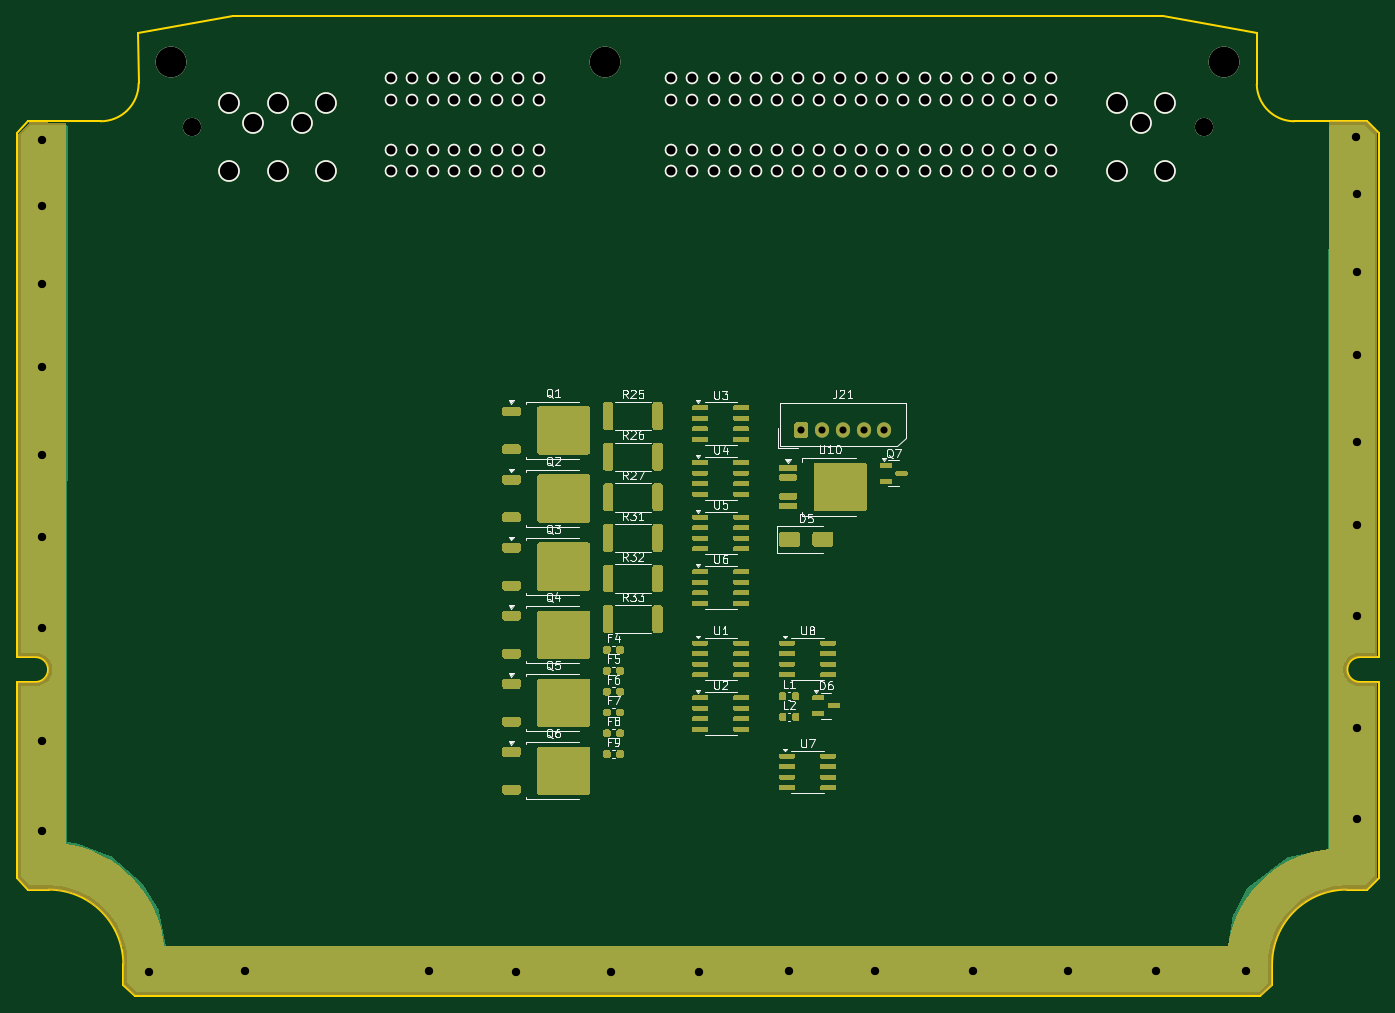
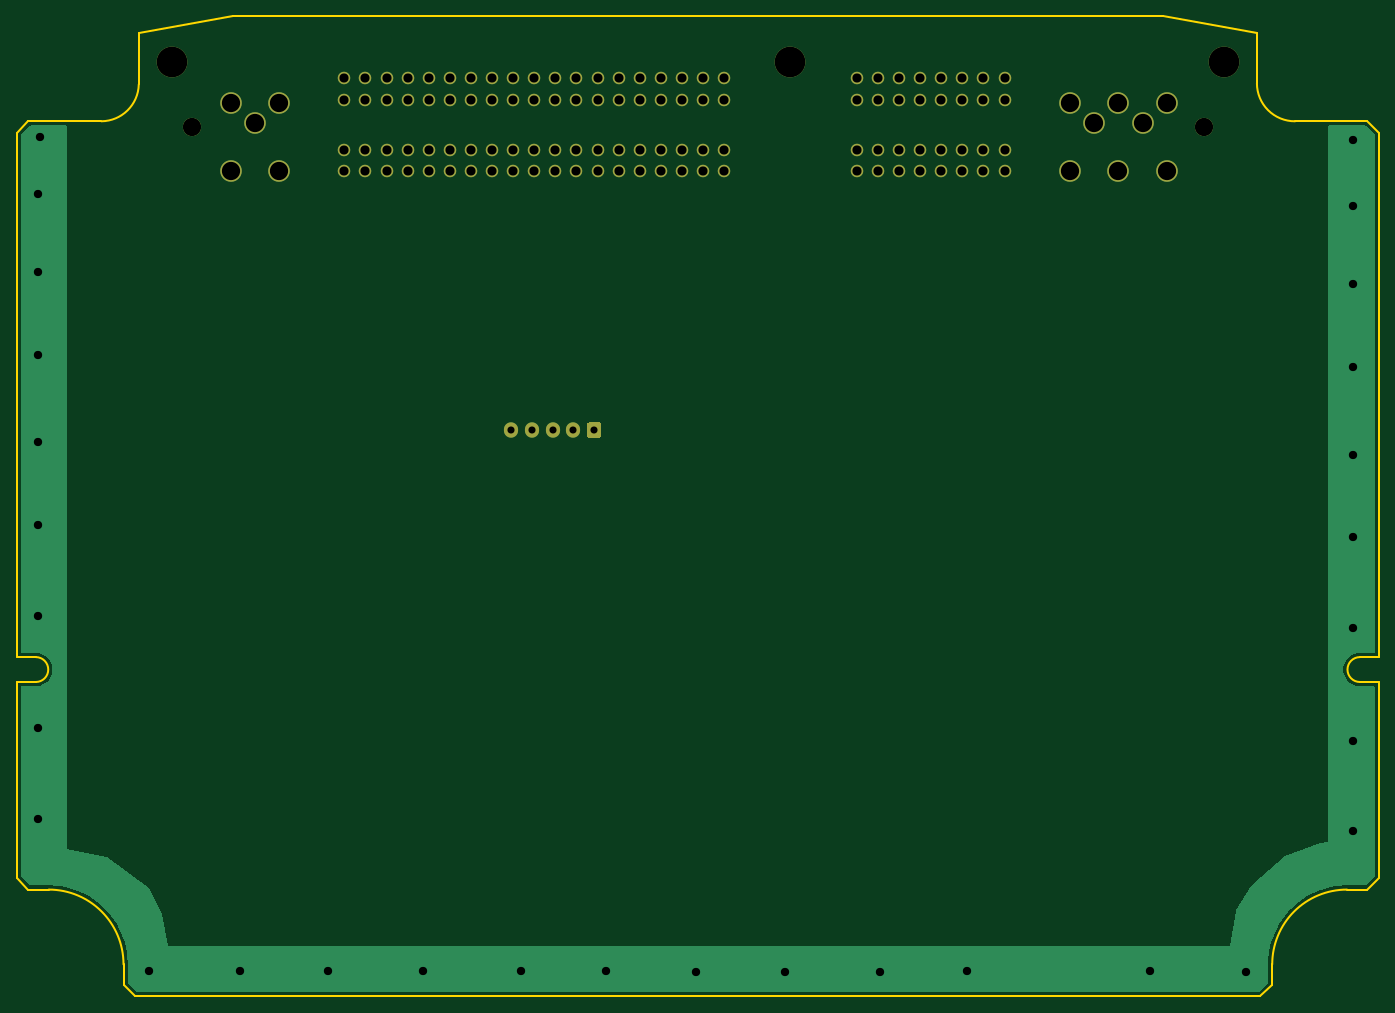
Circuit board: 10 layer files. Board 164.0 x 118.0 mm.
- bottom_copper: greenenergyecu-B_Cu.gbl (16553 bytes)
- bottom_mask: greenenergyecu-B_Mask.gbs (4242 bytes)
- paste: greenenergyecu-B_Paste.gbp (544 bytes)
- bottom_silk: greenenergyecu-B_Silkscreen.gbo (545 bytes)
- outline: greenenergyecu-Edge_Cuts.gm1 (2235 bytes)
- top_copper: greenenergyecu-F_Cu.gtl (80634 bytes)
- top_mask: greenenergyecu-F_Mask.gts (54706 bytes)
- paste: greenenergyecu-F_Paste.gtp (47594 bytes)
- top_silk: greenenergyecu-F_Silkscreen.gto (51038 bytes)
- drill: greenenergyecu.drl (2689 bytes)

=== bottom_copper: greenenergyecu-B_Cu.gbl (16553 bytes, source omitted) ===
=== bottom_mask: greenenergyecu-B_Mask.gbs ===
G04 #@! TF.GenerationSoftware,KiCad,Pcbnew,8.0.9-8.0.9-0~ubuntu24.04.1*
G04 #@! TF.CreationDate,2025-12-21T03:44:47+00:00*
G04 #@! TF.ProjectId,greenenergyecu,67726565-6e65-46e6-9572-67796563752e,d*
G04 #@! TF.SameCoordinates,PX2b953a0PY6943058*
G04 #@! TF.FileFunction,Soldermask,Bot*
G04 #@! TF.FilePolarity,Negative*
%FSLAX46Y46*%
G04 Gerber Fmt 4.6, Leading zero omitted, Abs format (unit mm)*
G04 Created by KiCad (PCBNEW 8.0.9-8.0.9-0~ubuntu24.04.1) date 2025-12-21 03:44:47*
%MOMM*%
%LPD*%
G01*
G04 APERTURE LIST*
%ADD10C,3.700000*%
%ADD11C,2.200000*%
%ADD12C,2.600000*%
%ADD13C,1.500000*%
%ADD14O,1.700000X1.850000*%
G04 APERTURE END LIST*
D10*
G04 #@! TO.C,P1*
X144952000Y113258000D03*
D11*
X142502000Y105458000D03*
D10*
X70452000Y113258000D03*
D11*
X20702000Y105458000D03*
D10*
X18252000Y113258000D03*
D12*
X137852000Y108258000D03*
X132052000Y108258000D03*
X134952000Y105928000D03*
X137852000Y100128000D03*
X132052000Y100128000D03*
D13*
X78432000Y100128000D03*
X80972000Y100128000D03*
X83512000Y100128000D03*
X86052000Y100128000D03*
X88592000Y100128000D03*
X91132000Y100128000D03*
X93672000Y100128000D03*
X96212000Y100128000D03*
X98752000Y100128000D03*
X101292000Y100128000D03*
X103832000Y100128000D03*
X106372000Y100128000D03*
X108912000Y100128000D03*
X111452000Y100128000D03*
X113992000Y100128000D03*
X116532000Y100128000D03*
X119072000Y100128000D03*
X121612000Y100128000D03*
X124152000Y100128000D03*
X78432000Y102668000D03*
X80972000Y102668000D03*
X83512000Y102668000D03*
X86052000Y102668000D03*
X88592000Y102668000D03*
X91132000Y102668000D03*
X93672000Y102668000D03*
X96212000Y102668000D03*
X98752000Y102668000D03*
X101292000Y102668000D03*
X103832000Y102668000D03*
X106372000Y102668000D03*
X108912000Y102668000D03*
X111452000Y102668000D03*
X113992000Y102668000D03*
X116532000Y102668000D03*
X119072000Y102668000D03*
X121612000Y102668000D03*
X124152000Y102668000D03*
X78432000Y108718000D03*
X80972000Y108718000D03*
X83512000Y108718000D03*
X86052000Y108718000D03*
X88592000Y108718000D03*
X91132000Y108718000D03*
X93672000Y108718000D03*
X96212000Y108718000D03*
X98752000Y108718000D03*
X101292000Y108718000D03*
X103832000Y108718000D03*
X106372000Y108718000D03*
X108912000Y108718000D03*
X111452000Y108718000D03*
X113992000Y108718000D03*
X116532000Y108718000D03*
X119072000Y108718000D03*
X121612000Y108718000D03*
X124152000Y108718000D03*
X78432000Y111258000D03*
X80972000Y111258000D03*
X83512000Y111258000D03*
X86052000Y111258000D03*
X88592000Y111258000D03*
X91132000Y111258000D03*
X93672000Y111258000D03*
X96212000Y111258000D03*
X98752000Y111258000D03*
X101292000Y111258000D03*
X103832000Y111258000D03*
X106372000Y111258000D03*
X108912000Y111258000D03*
X111452000Y111258000D03*
X113992000Y111258000D03*
X116532000Y111258000D03*
X119072000Y111258000D03*
X121612000Y111258000D03*
X124152000Y111258000D03*
X62462000Y111258000D03*
X59922000Y111258000D03*
X57382000Y111258000D03*
X54842000Y111258000D03*
X52302000Y111258000D03*
X49762000Y111258000D03*
X47222000Y111258000D03*
X44682000Y111258000D03*
X62462000Y108718000D03*
X59922000Y108718000D03*
X57382000Y108718000D03*
X54842000Y108718000D03*
X52302000Y108718000D03*
X49762000Y108718000D03*
X47222000Y108718000D03*
X44682000Y108718000D03*
X62462000Y102668000D03*
X59922000Y102668000D03*
X57382000Y102668000D03*
X54842000Y102668000D03*
X52302000Y102668000D03*
X49762000Y102668000D03*
X47222000Y102668000D03*
X44682000Y102668000D03*
X62462000Y100128000D03*
X59922000Y100128000D03*
X57382000Y100128000D03*
X54842000Y100128000D03*
X52302000Y100128000D03*
X49762000Y100128000D03*
X47222000Y100128000D03*
X44682000Y100128000D03*
D12*
X36852000Y108258000D03*
X31052000Y108258000D03*
X25152000Y108258000D03*
X33952000Y105928000D03*
X28052000Y105928000D03*
X36852000Y100128000D03*
X31052000Y100128000D03*
X25152000Y100128000D03*
G04 #@! TD*
G04 #@! TO.C,J21*
G36*
G01*
X93225000Y68255000D02*
X93225000Y69605000D01*
G75*
G02*
X93475000Y69855000I250000J0D01*
G01*
X94675000Y69855000D01*
G75*
G02*
X94925000Y69605000I0J-250000D01*
G01*
X94925000Y68255000D01*
G75*
G02*
X94675000Y68005000I-250000J0D01*
G01*
X93475000Y68005000D01*
G75*
G02*
X93225000Y68255000I0J250000D01*
G01*
G37*
D14*
X96575000Y68930000D03*
X99075000Y68930000D03*
X101575000Y68930000D03*
X104075000Y68930000D03*
G04 #@! TD*
M02*

=== paste: greenenergyecu-B_Paste.gbp ===
G04 #@! TF.GenerationSoftware,KiCad,Pcbnew,8.0.9-8.0.9-0~ubuntu24.04.1*
G04 #@! TF.CreationDate,2025-12-21T03:44:47+00:00*
G04 #@! TF.ProjectId,greenenergyecu,67726565-6e65-46e6-9572-67796563752e,d*
G04 #@! TF.SameCoordinates,PX2b953a0PY6943058*
G04 #@! TF.FileFunction,Paste,Bot*
G04 #@! TF.FilePolarity,Positive*
%FSLAX46Y46*%
G04 Gerber Fmt 4.6, Leading zero omitted, Abs format (unit mm)*
G04 Created by KiCad (PCBNEW 8.0.9-8.0.9-0~ubuntu24.04.1) date 2025-12-21 03:44:47*
%MOMM*%
%LPD*%
G01*
G04 APERTURE LIST*
G04 APERTURE END LIST*
M02*

=== bottom_silk: greenenergyecu-B_Silkscreen.gbo ===
G04 #@! TF.GenerationSoftware,KiCad,Pcbnew,8.0.9-8.0.9-0~ubuntu24.04.1*
G04 #@! TF.CreationDate,2025-12-21T03:44:47+00:00*
G04 #@! TF.ProjectId,greenenergyecu,67726565-6e65-46e6-9572-67796563752e,d*
G04 #@! TF.SameCoordinates,PX2b953a0PY6943058*
G04 #@! TF.FileFunction,Legend,Bot*
G04 #@! TF.FilePolarity,Positive*
%FSLAX46Y46*%
G04 Gerber Fmt 4.6, Leading zero omitted, Abs format (unit mm)*
G04 Created by KiCad (PCBNEW 8.0.9-8.0.9-0~ubuntu24.04.1) date 2025-12-21 03:44:47*
%MOMM*%
%LPD*%
G01*
G04 APERTURE LIST*
G04 APERTURE END LIST*
M02*

=== outline: greenenergyecu-Edge_Cuts.gm1 ===
G04 #@! TF.GenerationSoftware,KiCad,Pcbnew,8.0.9-8.0.9-0~ubuntu24.04.1*
G04 #@! TF.CreationDate,2025-12-21T03:44:47+00:00*
G04 #@! TF.ProjectId,greenenergyecu,67726565-6e65-46e6-9572-67796563752e,d*
G04 #@! TF.SameCoordinates,PX2b953a0PY6943058*
G04 #@! TF.FileFunction,Profile,NP*
%FSLAX46Y46*%
G04 Gerber Fmt 4.6, Leading zero omitted, Abs format (unit mm)*
G04 Created by KiCad (PCBNEW 8.0.9-8.0.9-0~ubuntu24.04.1) date 2025-12-21 03:44:47*
%MOMM*%
%LPD*%
G01*
G04 APERTURE LIST*
G04 #@! TA.AperFunction,Profile*
%ADD10C,0.200000*%
G04 #@! TD*
G04 APERTURE END LIST*
D10*
X25640000Y118750000D02*
X14284800Y116750000D01*
X150740000Y4610000D02*
X150740000Y2164213D01*
X161300000Y38600000D02*
G75*
G02*
X161300000Y41600000I-200J1500000D01*
G01*
X3460000Y13609999D02*
G75*
G02*
X12459999Y4609999I0J-8999999D01*
G01*
X148900000Y116750000D02*
X148900000Y110541999D01*
X153400000Y106099998D02*
G75*
G02*
X148899989Y110541999I46900J4547902D01*
G01*
X1900000Y38599999D02*
X-400000Y38599999D01*
X14300000Y110661999D02*
G75*
G02*
X9712800Y106100000I-4569250J7221D01*
G01*
X163600000Y104685786D02*
X163600000Y41600000D01*
X159740000Y13610000D02*
X162185786Y13610000D01*
X13874213Y749999D02*
X149325786Y750000D01*
X1014213Y106100000D02*
X9712800Y106100000D01*
X161300000Y41600000D02*
X163600000Y41600000D01*
X14284800Y116750000D02*
X14300000Y110661999D01*
X25640000Y118750000D02*
X137560000Y118750000D01*
X-400000Y104685786D02*
X-400000Y41599999D01*
X150740000Y2164213D02*
X149325786Y750000D01*
X-400000Y38599999D02*
X-400000Y15024213D01*
X12460000Y2164213D02*
X13874213Y750000D01*
X161300000Y38600000D02*
X163600000Y38600000D01*
X137560000Y118750000D02*
X148900000Y116750000D01*
X-400001Y15024213D02*
X1014213Y13609999D01*
X3460000Y13609999D02*
X1014213Y13609999D01*
X1900000Y41599999D02*
X-400000Y41599999D01*
X-400000Y104685786D02*
X1014213Y106099999D01*
X150740000Y4610000D02*
G75*
G02*
X159740000Y13610000I9000000J0D01*
G01*
X163600000Y15024213D02*
X162185786Y13610000D01*
X12460000Y4609999D02*
X12460000Y2164213D01*
X1900000Y41599999D02*
G75*
G02*
X1900000Y38600001I0J-1499999D01*
G01*
X163600000Y38599999D02*
X163600000Y15024213D01*
X163600000Y104685786D02*
X162185786Y106099999D01*
X162185786Y106100000D02*
X153400000Y106100000D01*
M02*

=== top_copper: greenenergyecu-F_Cu.gtl (80634 bytes, source omitted) ===
=== top_mask: greenenergyecu-F_Mask.gts (54706 bytes, source omitted) ===
=== paste: greenenergyecu-F_Paste.gtp (47594 bytes, source omitted) ===
=== top_silk: greenenergyecu-F_Silkscreen.gto (51038 bytes, source omitted) ===
=== drill: greenenergyecu.drl ===
M48
; DRILL file {KiCad 8.0.9-8.0.9-0~ubuntu24.04.1} date 2025-12-21T03:44:48+0000
; FORMAT={2:4/ absolute / inch / suppress leading zeros}
; #@! TF.CreationDate,2025-12-21T03:44:48+00:00
; #@! TF.GenerationSoftware,Kicad,Pcbnew,8.0.9-8.0.9-0~ubuntu24.04.1
; #@! TF.FileFunction,MixedPlating,1,4
FMAT,2
INCH,TZ
; #@! TA.AperFunction,Plated,PTH,ComponentDrill
T1C0.0335
; #@! TA.AperFunction,Plated,PTH,ViaDrill
T2C0.0394
; #@! TA.AperFunction,Plated,PTH,ComponentDrill
T3C0.0433
; #@! TA.AperFunction,Plated,PTH,ComponentDrill
T4C0.0866
; #@! TA.AperFunction,Plated,PTH,ComponentDrill
T5C0.1457
%
G90
G05
T1
X37037Y27138
X38022Y27138
X39006Y27138
X39990Y27138
X40974Y27138
T2
X1063Y40906
X1063Y37766
X1063Y34065
X1063Y30118
X1063Y25974
X1063Y22077
X1063Y17766
X1063Y12421
X1063Y8140
X6132Y1476
X10679Y1496
X19370Y1496
X23514Y1476
X28012Y1476
X32195Y1476
X36476Y1486
X40522Y1486
X45167Y1486
X49665Y1486
X53848Y1486
X58130Y1486
X63327Y41033
X63386Y38346
X63386Y34646
X63386Y30699
X63386Y26555
X63386Y22657
X63386Y18346
X63386Y13002
X63386Y8720
T3
X17591Y43802
X17591Y42802
X17591Y40420
X17591Y39420
X18591Y43802
X18591Y42802
X18591Y40420
X18591Y39420
X19591Y43802
X19591Y42802
X19591Y40420
X19591Y39420
X20591Y43802
X20591Y42802
X20591Y40420
X20591Y39420
X21591Y43802
X21591Y42802
X21591Y40420
X21591Y39420
X22591Y43802
X22591Y42802
X22591Y40420
X22591Y39420
X23591Y43802
X23591Y42802
X23591Y40420
X23591Y39420
X24591Y43802
X24591Y42802
X24591Y40420
X24591Y39420
X30879Y43802
X30879Y42802
X30879Y40420
X30879Y39420
X31879Y43802
X31879Y42802
X31879Y40420
X31879Y39420
X32879Y43802
X32879Y42802
X32879Y40420
X32879Y39420
X33879Y43802
X33879Y42802
X33879Y40420
X33879Y39420
X34879Y43802
X34879Y42802
X34879Y40420
X34879Y39420
X35879Y43802
X35879Y42802
X35879Y40420
X35879Y39420
X36879Y43802
X36879Y42802
X36879Y40420
X36879Y39420
X37879Y43802
X37879Y42802
X37879Y40420
X37879Y39420
X38879Y43802
X38879Y42802
X38879Y40420
X38879Y39420
X39879Y43802
X39879Y42802
X39879Y40420
X39879Y39420
X40879Y43802
X40879Y42802
X40879Y40420
X40879Y39420
X41879Y43802
X41879Y42802
X41879Y40420
X41879Y39420
X42879Y43802
X42879Y42802
X42879Y40420
X42879Y39420
X43879Y43802
X43879Y42802
X43879Y40420
X43879Y39420
X44879Y43802
X44879Y42802
X44879Y40420
X44879Y39420
X45879Y43802
X45879Y42802
X45879Y40420
X45879Y39420
X46879Y43802
X46879Y42802
X46879Y40420
X46879Y39420
X47879Y43802
X47879Y42802
X47879Y40420
X47879Y39420
X48879Y43802
X48879Y42802
X48879Y40420
X48879Y39420
T4
X8150Y41519
X9902Y42621
X9902Y39420
X11044Y41704
X12225Y42621
X12225Y39420
X13367Y41704
X14509Y42621
X14509Y39420
X51989Y42621
X51989Y39420
X53131Y41704
X54272Y42621
X54272Y39420
X56103Y41519
T5
X7186Y44590
X27737Y44590
X57068Y44590
M30

